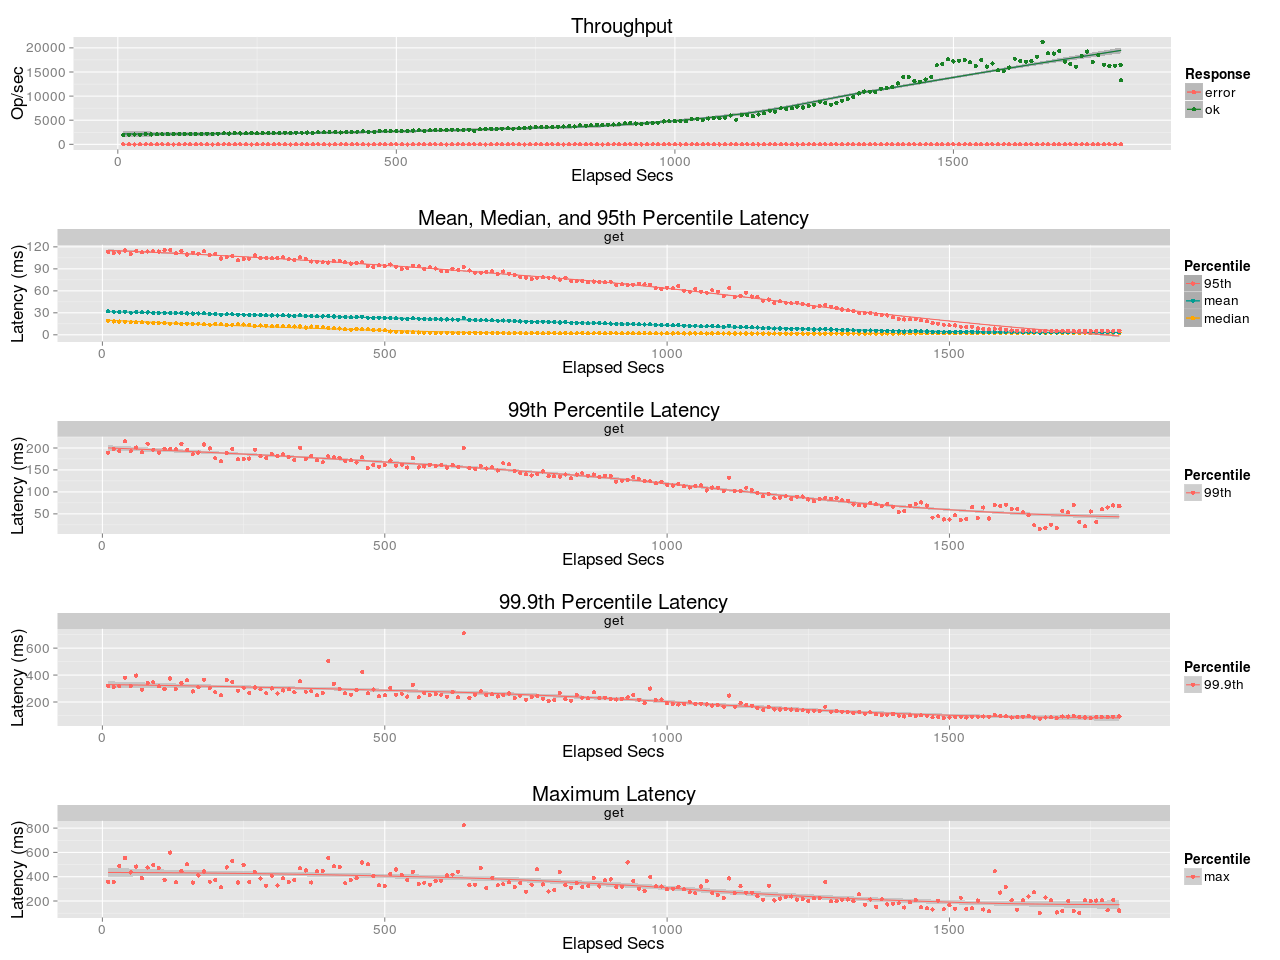

Source data for this figure (header and first rows):
elapsed, window, total, successful, failed
10, 10, 19880, 19880, 0
20, 10, 20239, 20239, 0
30, 10, 20440, 20440, 0
40, 10, 20160, 20160, 0
50, 10, 21199, 21199, 0
60, 10, 20608, 20608, 0
70, 10, 20808, 20808, 0
80, 10, 20807, 20807, 0
90, 10, 21301, 21301, 0
100, 9.999, 21252, 21252, 0
110, 10, 21427, 21427, 0
120, 10, 21448, 21448, 0
130, 10, 21331, 21331, 0
140, 10, 21453, 21453, 0
150, 10, 21988, 21988, 0
160, 9.999, 22124, 22124, 0
170, 10, 21854, 21854, 0
180, 10, 21872, 21872, 0
190, 10, 22768, 22768, 0
200, 10, 22535, 22535, 0
210, 10, 23198, 23198, 0
220, 10, 22730, 22730, 0
230, 9.999, 22763, 22763, 0
240, 10, 23383, 23383, 0
250, 10, 23174, 23174, 0
260, 10, 23770, 23770, 0
270, 10, 23648, 23648, 0
280, 10, 23774, 23774, 0
290, 10, 23983, 23983, 0
300, 9.999, 24178, 24178, 0
310, 10, 23914, 23914, 0
320, 10, 23972, 23972, 0
330, 10, 24369, 24369, 0
340, 10, 24517, 24517, 0
350, 9.999, 23831, 23831, 0
360, 10, 24971, 24971, 0
370, 10, 25086, 25086, 0
380, 9.999, 25184, 25184, 0
390, 10, 25600, 25600, 0
400, 10, 24610, 24610, 0
410, 10, 25692, 25692, 0
420, 9.999, 25861, 25861, 0
430, 10, 26486, 26486, 0
440, 10, 26919, 26919, 0
450, 10, 26297, 26297, 0
460, 10, 25577, 25577, 0
470, 10, 27634, 27634, 0
480, 9.999, 27801, 27801, 0
490, 10, 27402, 27402, 0
500, 9.999, 27847, 27847, 0
510, 10, 27606, 27606, 0
520, 10, 28199, 28199, 0
530, 9.999, 28669, 28669, 0
540, 10, 29191, 29191, 0
550, 9.999, 27981, 27981, 0
560, 10, 29142, 29142, 0
570, 10, 29319, 29319, 0
580, 9.999, 29813, 29813, 0
590, 10, 29911, 29911, 0
600, 10, 30657, 30657, 0
... 121 more rows
